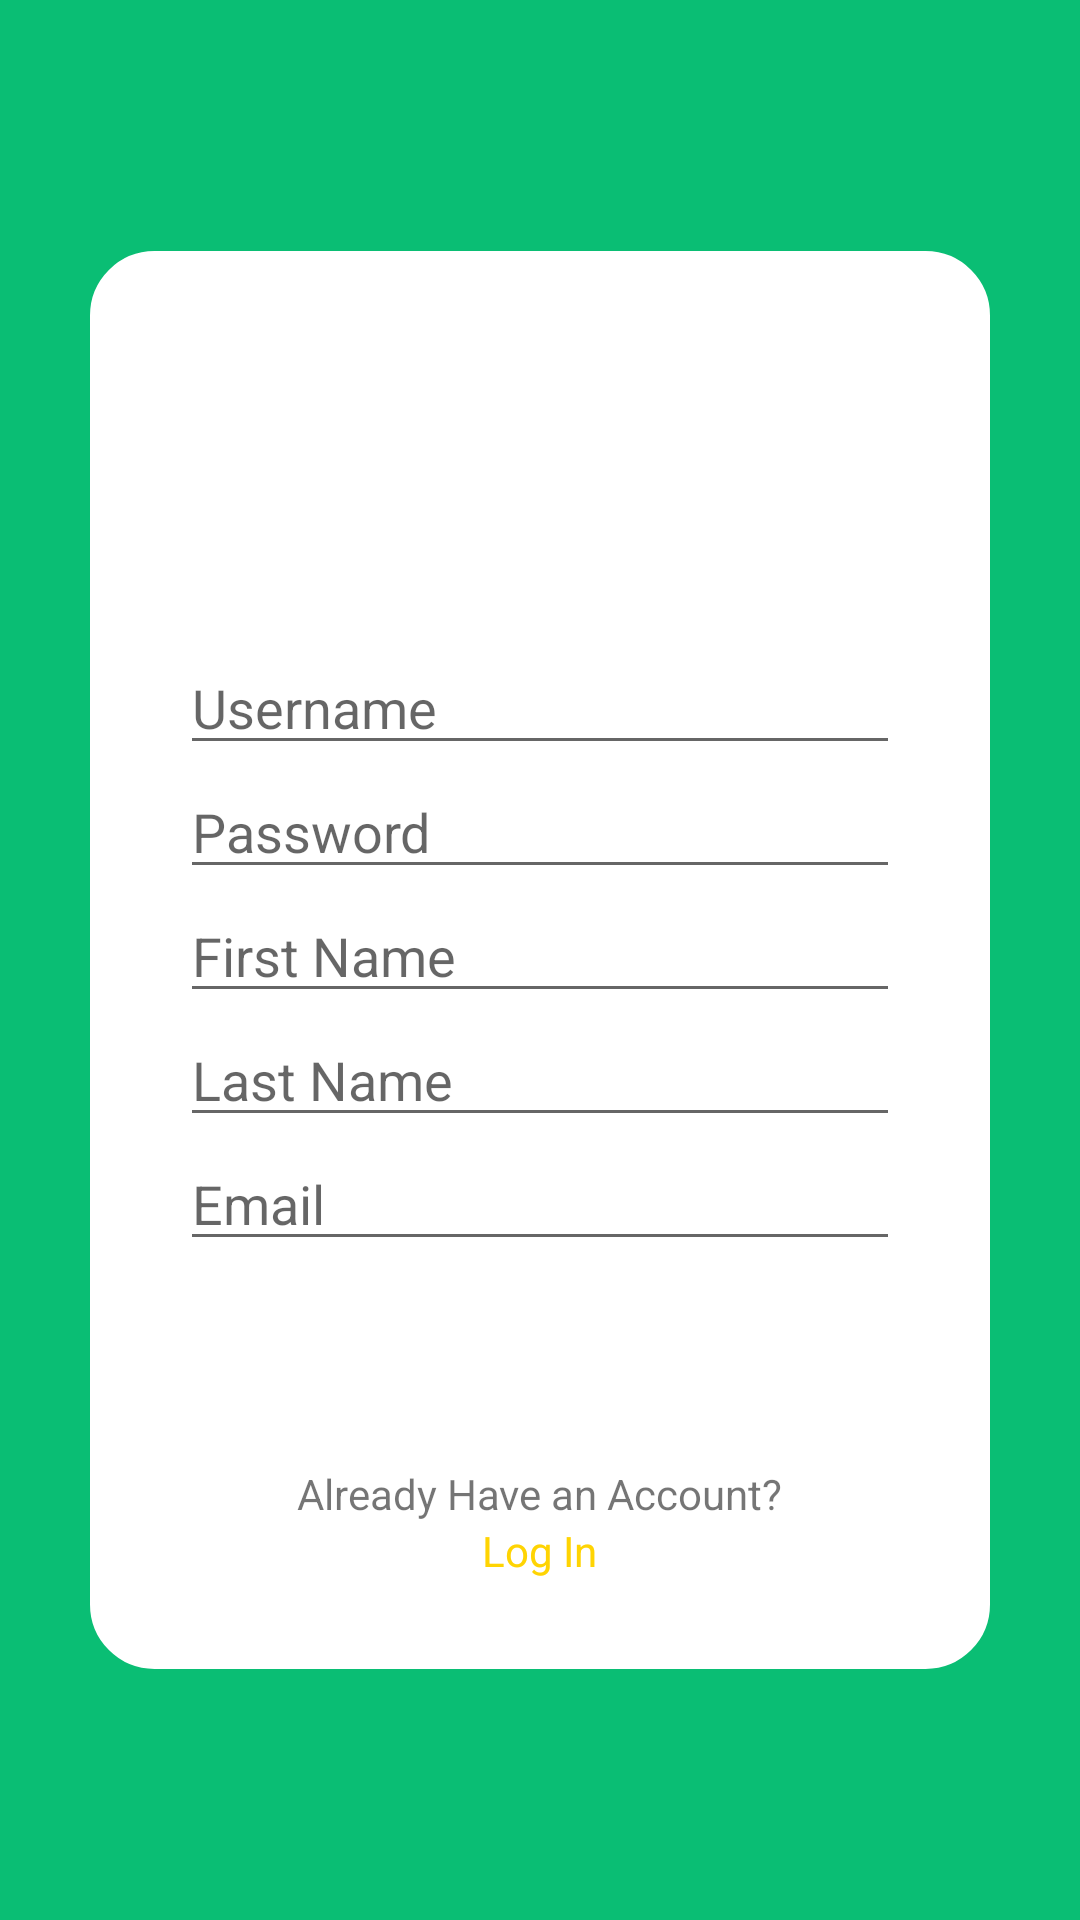

Produce the Android XML layout that renders to this screen, including the resource entries it uses.
<!-- AndroidManifest.xml: activity theme LoginTheme -->
<!-- res/layout/activity_sign_up.xml -->
<?xml version="1.0" encoding="utf-8"?>
<RelativeLayout xmlns:android="http://schemas.android.com/apk/res/android"
    xmlns:app="http://schemas.android.com/apk/res-auto"
    xmlns:tools="http://schemas.android.com/tools"
    android:layout_width="match_parent"
    android:layout_height="match_parent"
    tools:context=".SignUpActivity"
    android:background="@color/colorPrimary"
    >
    <ScrollView
        android:layout_width="match_parent"
        android:layout_height="wrap_content"
        android:layout_centerInParent="true"
        >
    <RelativeLayout
        android:layout_width="wrap_content"
        android:layout_height="wrap_content"
        android:background="@drawable/rounded_corner_bg"
        android:layout_margin="30dp"
        android:padding="30dp"
        >
        <android.support.v7.widget.AppCompatImageView
            android:layout_width="100dp"
            android:layout_height="100dp"
            android:src="@drawable/agora"
            android:layout_centerHorizontal="true"
            android:id="@+id/signup_logo"
            />
        <android.support.v7.widget.AppCompatEditText
            android:id="@+id/username_signup_edittext"
            android:layout_width="match_parent"
            android:layout_height="wrap_content"
            android:hint="Username"
            android:inputType="text"
            android:layout_below="@+id/signup_logo"
            />
        <android.support.v7.widget.AppCompatEditText
            android:id="@+id/pswd_signup_edittext"
            android:layout_width="match_parent"
            android:layout_height="wrap_content"
            android:hint="Password"
            android:layout_below="@+id/username_signup_edittext"
            android:inputType="textPassword"
            />
        <android.support.v7.widget.AppCompatEditText
            android:id="@+id/firstname_signup_edittext"
            android:layout_width="match_parent"
            android:layout_height="wrap_content"
            android:hint="First Name"
            android:layout_below="@+id/pswd_signup_edittext"
            android:inputType="text"
            />
        <android.support.v7.widget.AppCompatEditText
            android:id="@+id/lastname_signup_edittext"
            android:layout_width="match_parent"
            android:layout_height="wrap_content"
            android:hint="Last Name"
            android:layout_below="@+id/firstname_signup_edittext"
            android:inputType="text"
            />
        <android.support.v7.widget.AppCompatEditText
            android:id="@+id/email_signup_edittext"
            android:layout_width="match_parent"
            android:layout_height="wrap_content"
            android:hint="Email"
            android:layout_below="@+id/lastname_signup_edittext"
            android:inputType="text"
            />
        <android.support.v7.widget.AppCompatButton
            android:id="@+id/signup_btn"
            android:layout_width="wrap_content"
            android:layout_height="wrap_content"
            android:layout_below="@+id/email_signup_edittext"
            android:layout_centerHorizontal="true"
            android:background="@drawable/rounded_corner_accent_color_bg"
            android:text="Sign Up"
            android:textColor="@color/white"
            />
        <ProgressBar
            android:id="@+id/signup_prog"
            android:layout_width="wrap_content"
            android:layout_height="wrap_content"
            android:layout_below="@+id/email_signup_edittext"
            android:layout_centerHorizontal="true"
            android:visibility="invisible"
            />
        <android.support.v7.widget.AppCompatTextView
            android:id="@+id/login_label"
            android:layout_width="wrap_content"
            android:layout_height="wrap_content"
            android:layout_centerHorizontal="true"
            android:layout_below="@+id/signup_btn"
            android:text="Already Have an Account?"
            android:layout_marginTop="20dp"
            />
        <android.support.v7.widget.AppCompatTextView
            android:id="@+id/login_text"
            android:layout_width="wrap_content"
            android:layout_height="wrap_content"
            android:layout_centerHorizontal="true"
            android:layout_below="@+id/login_label"
            android:text="Log In"
            android:textColor="@color/colorAccent"
            android:clickable="true"
            android:focusable="true"
            />
    </RelativeLayout>
    </ScrollView>
</RelativeLayout>
<!-- resources referenced by this layout -->
<resources>
  <color name="colorAccent">#FFD402</color>
  <color name="colorPrimary">#0ABE74</color>
  <color name="white">#FFFFFF</color>
  <!-- drawable rounded_corner_bg (drawable) -->
  <?xml version="1.0" encoding="utf-8"?>
  <shape xmlns:android="http://schemas.android.com/apk/res/android">
      <solid android:color="#FFFFFF"/>
      <stroke android:width="3dp" android:color="@color/white" />
      <corners android:radius="20dp"/>
      <padding android:left="0dp" android:top="0dp" android:right="0dp" android:bottom="0dp" />
  </shape>
  <style name="LoginTheme" parent="Theme.AppCompat.Light.NoActionBar">
          <item name="colorPrimary">@color/colorPrimary</item>
          <item name="colorPrimaryDark">@color/colorPrimaryDark</item>
          <item name="colorAccent">@color/colorAccent</item>
      </style>
  <color name="colorPrimaryDark">#029159</color>
</resources>
